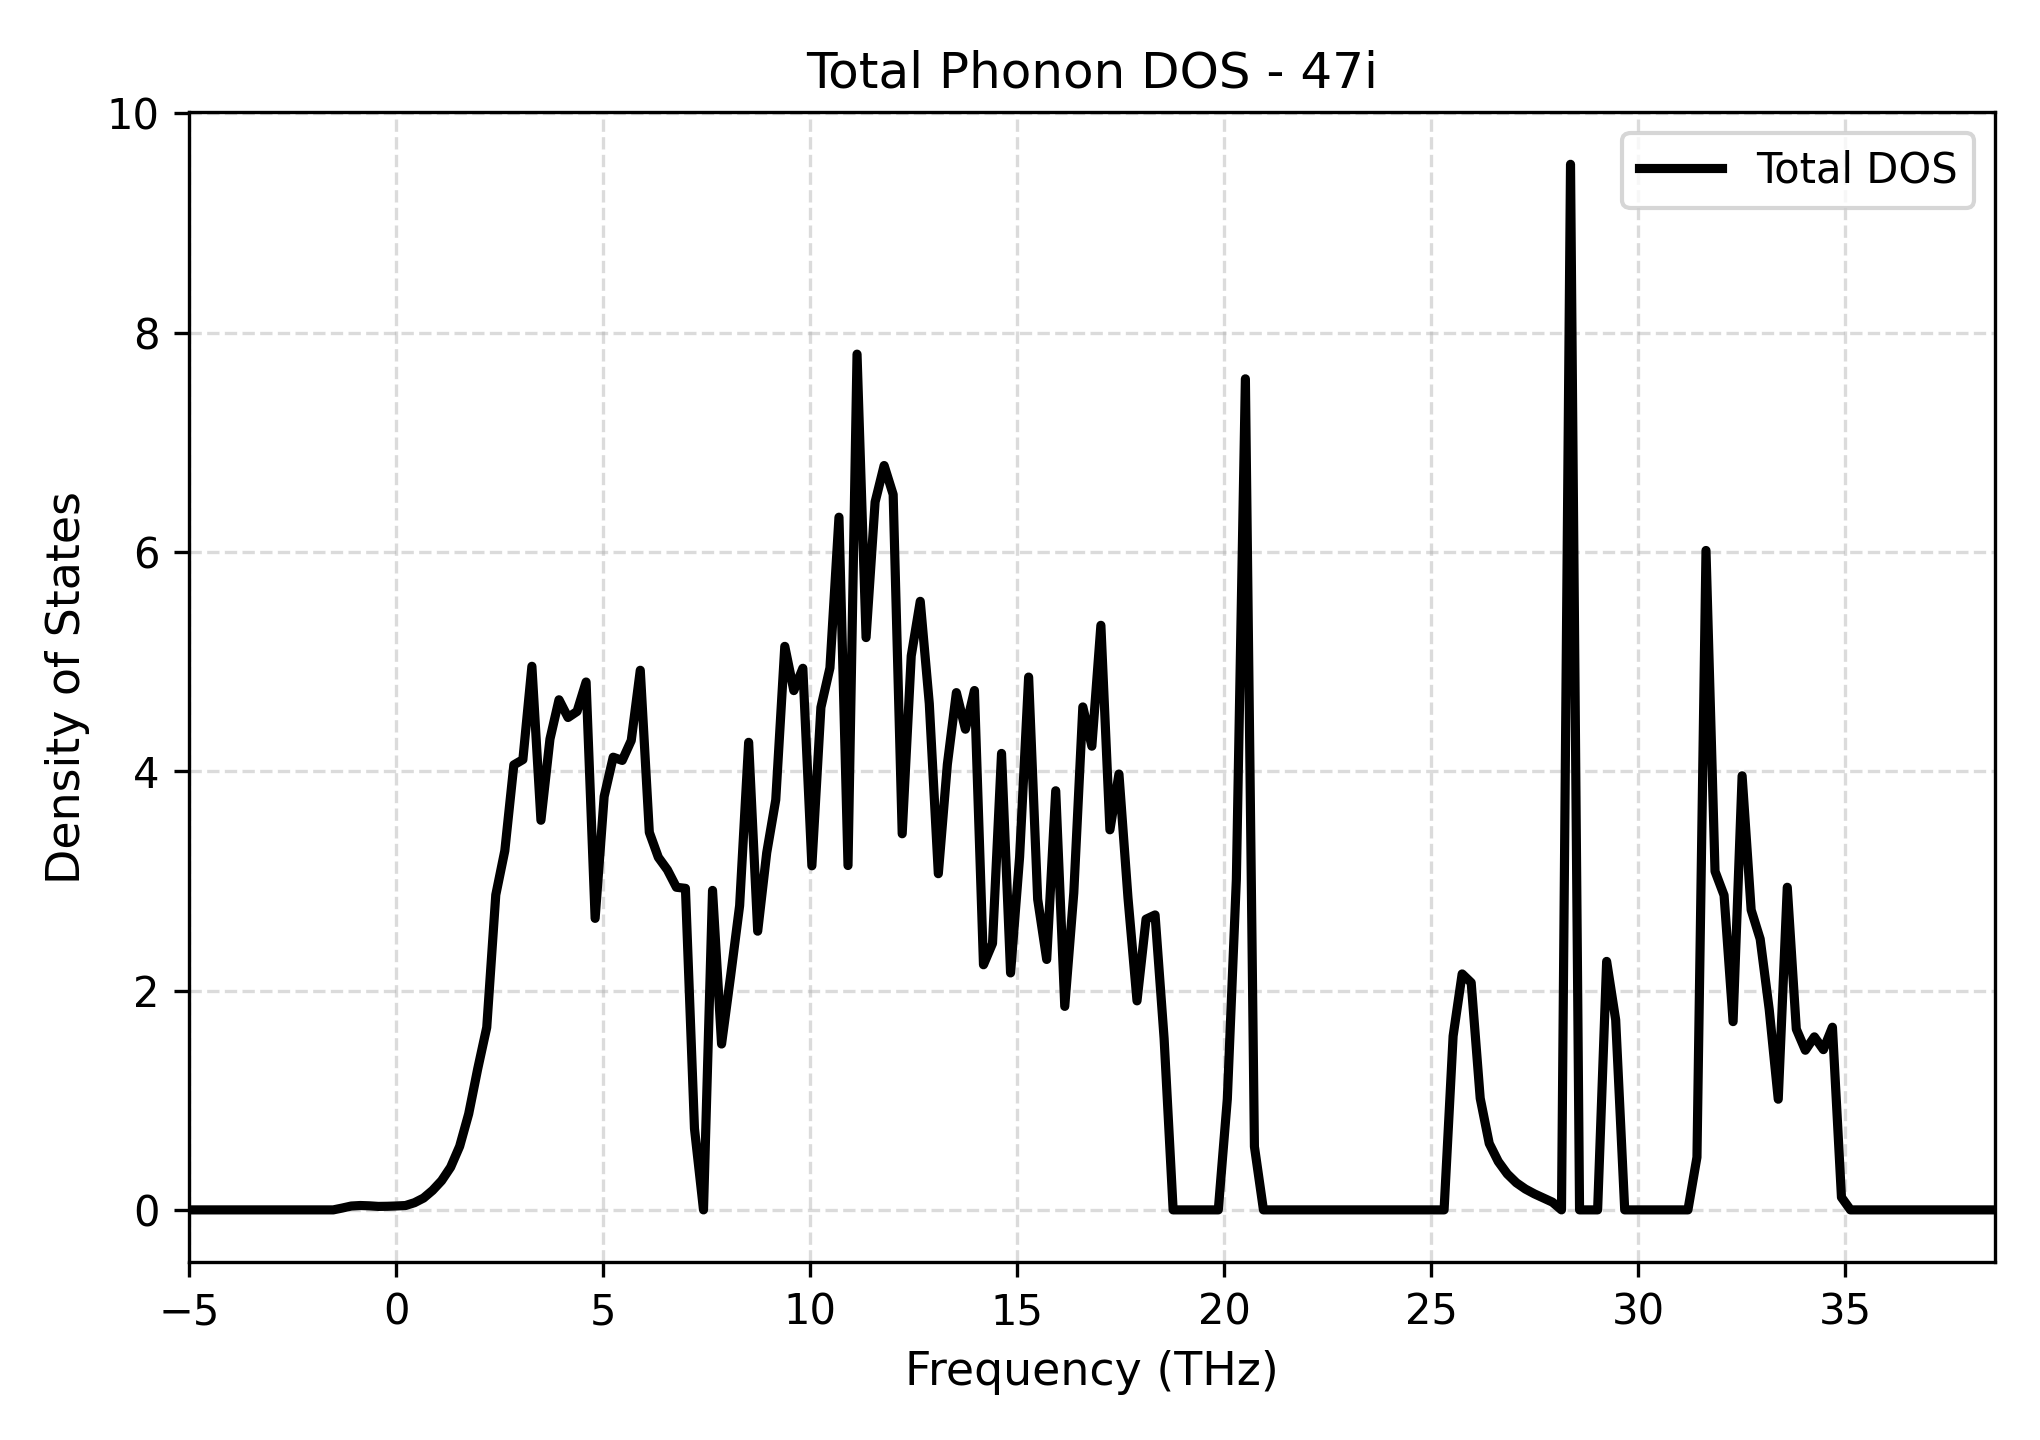

The data file committed next to this chart (first rows):
Frequency_THz, Total_DOS
-5.01, 0.0
-4.792, 0.0
-4.574, 0.0
-4.355, 0.0
-4.137, 0.0
-3.919, 0.0
-3.701, 0.0
-3.483, 0.0
-3.265, 0.0
-3.047, 0.0
-2.828, 0.0
-2.61, 0.0
-2.392, 0.0
-2.174, 0.0
-1.956, 0.0
-1.738, 0.0
-1.52, 0.0
-1.301, 0.01679
-1.083, 0.03526
-0.8652, 0.03991
-0.6471, 0.03707
-0.4289, 0.03167
-0.2108, 0.03287
0.007334, 0.03573
0.2255, 0.03971
0.4436, 0.06565
0.6617, 0.1078
0.8799, 0.1777
1.098, 0.2661
1.316, 0.3891
1.534, 0.5797
1.752, 0.8754
1.971, 1.286
2.189, 1.665
2.407, 2.873
2.625, 3.275
2.843, 4.058
3.061, 4.106
3.279, 4.958
3.498, 3.553
3.716, 4.294
3.934, 4.652
4.152, 4.49
4.37, 4.546
4.588, 4.814
4.806, 2.659
5.025, 3.77
5.243, 4.128
5.461, 4.099
5.679, 4.281
5.897, 4.921
6.115, 3.443
6.333, 3.215
6.551, 3.102
6.77, 2.942
6.988, 2.932
7.206, 0.7418
7.424, 0.0
7.642, 2.914
7.86, 1.513
... 141 more rows
